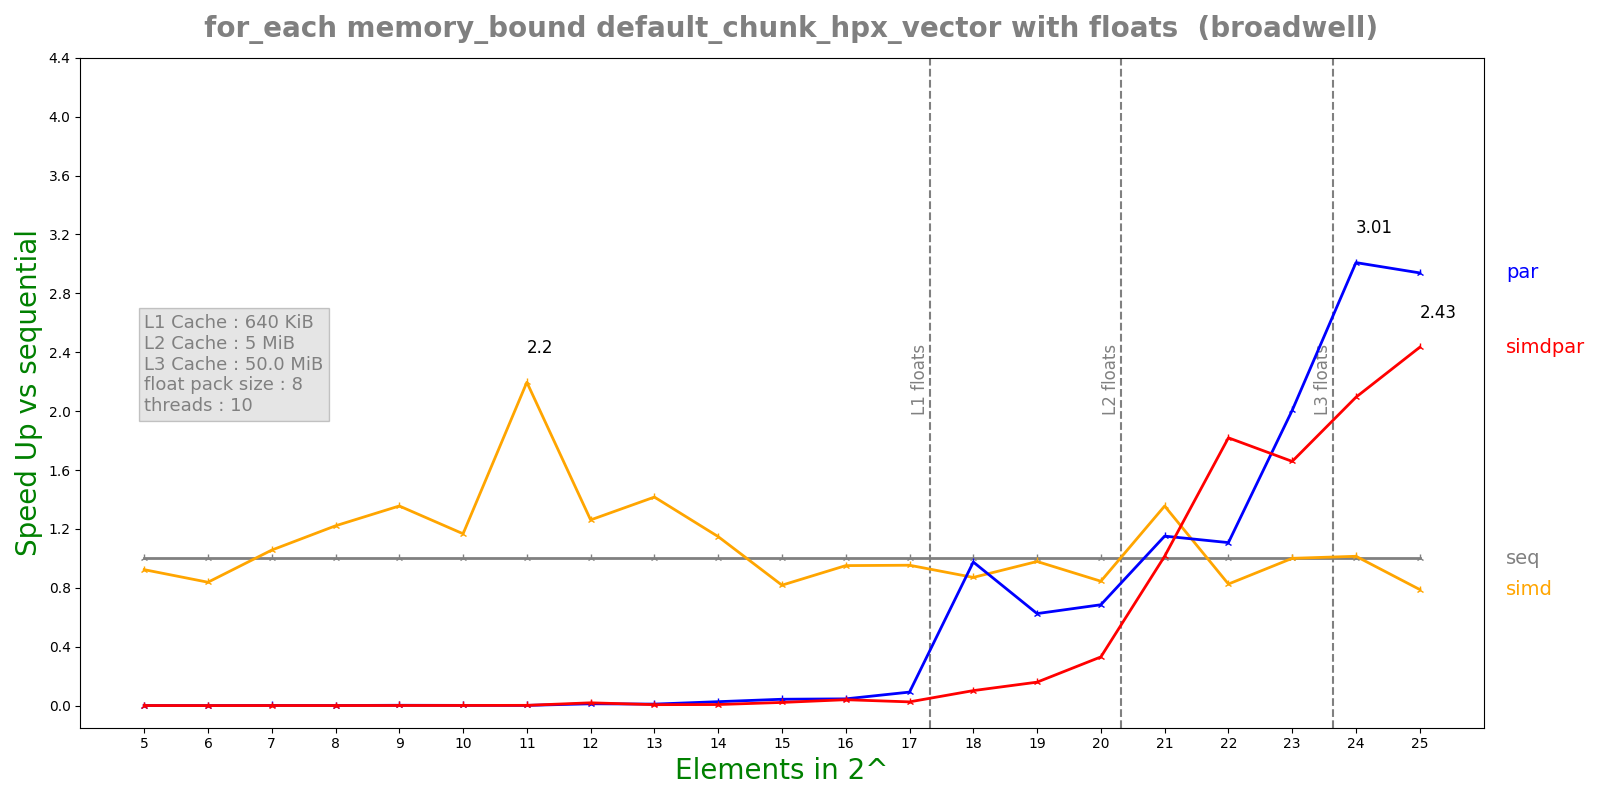

The table this chart was drawn from, first rows:
n, lane, threads, seq, simd, par, simdpar
5, 8, 10, 1.2288e-07, 1.3308e-07, 0.000681, 0.0002793
6, 8, 10, 1.0676e-07, 1.274e-07, 0.001258, 0.001083
7, 8, 10, 2.1092e-07, 1.9968e-07, 0.0002146, 0.0004942
8, 8, 10, 2.7736e-07, 2.2712e-07, 0.0005414, 0.0008775
9, 8, 10, 3.234e-07, 2.3852e-07, 0.0001539, 0.000446
10, 8, 10, 6.21e-07, 5.3208e-07, 0.0004437, 0.0007089
11, 8, 10, 1.1625e-06, 5.2932e-07, 0.0009068, 0.0007181
12, 8, 10, 2.25533e-06, 1.7882e-06, 0.0001839, 0.0001199
13, 8, 10, 4.93017e-06, 3.48076e-06, 0.000489, 0.000785
14, 8, 10, 9.53275e-06, 8.3052e-06, 0.0003593, 0.001334
15, 8, 10, 1.93892e-05, 2.37056e-05, 0.0004502, 0.0009052
16, 8, 10, 4.47462e-05, 4.70598e-05, 0.0009801, 0.00112
17, 8, 10, 8.10313e-05, 8.49908e-05, 0.0008839, 0.003215
18, 8, 10, 0.0001872, 0.000215, 0.000192, 0.001839
19, 8, 10, 0.0004377, 0.0004472, 0.0007004, 0.00275
20, 8, 10, 0.000881, 0.001043, 0.001286, 0.002664
21, 8, 10, 0.002875, 0.002121, 0.002498, 0.002834
22, 8, 10, 0.004891, 0.005924, 0.004418, 0.002689
23, 8, 10, 0.0118, 0.01179, 0.005883, 0.007112
24, 8, 10, 0.02343, 0.0231, 0.007786, 0.01118
25, 8, 10, 0.03935, 0.04991, 0.01339, 0.01616
